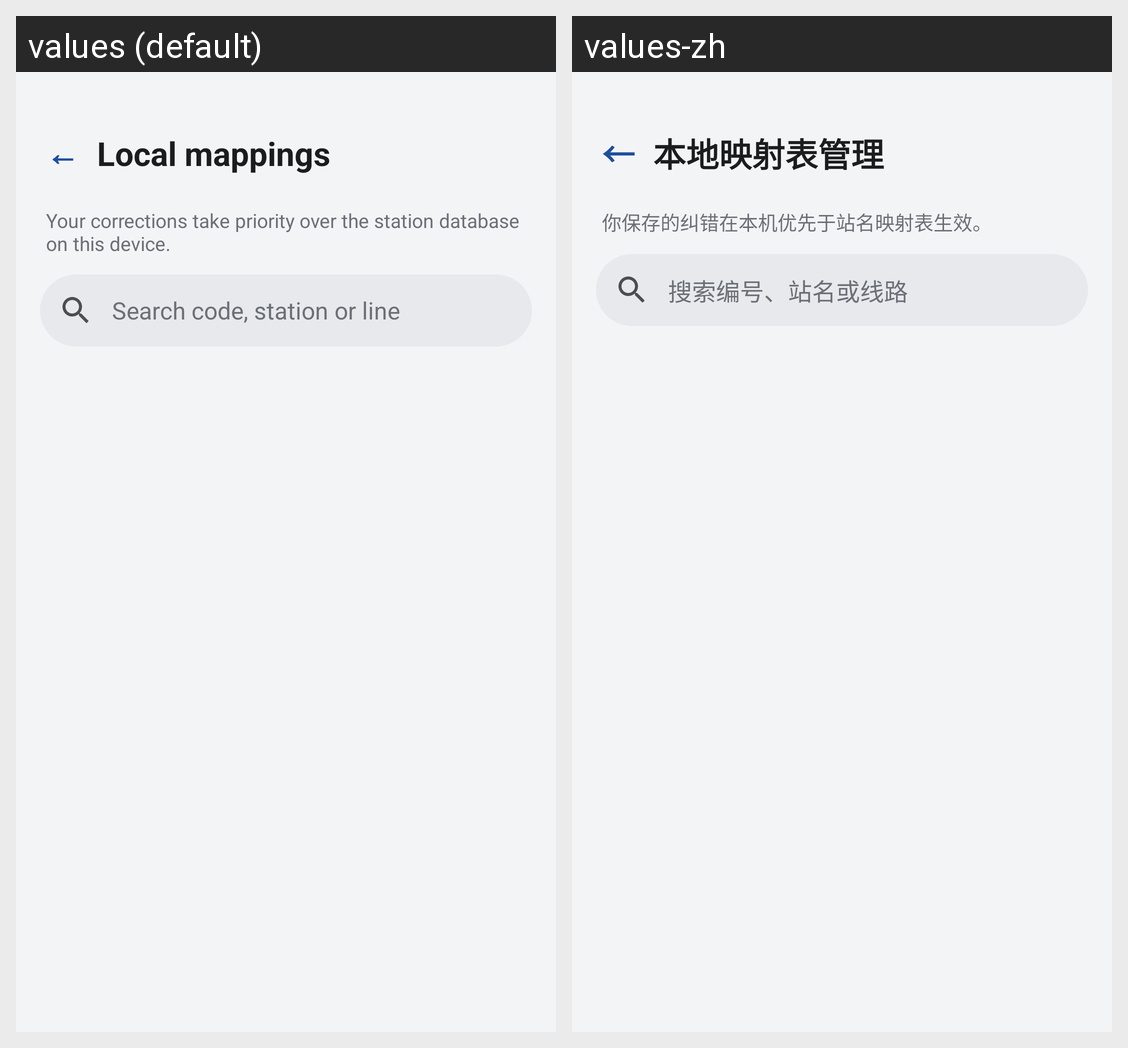

For this localized Android screen grid, give each drawn string resource with its value in every locale shown.
Android screen res/layout/fragment_transit_overrides.xml rendered under 2 locales, left to right: values (default), values-zh. Device: Nexus 5 (rendered at 1080×1920; each locale shown at half size, 540×960, under a caption strip naming it); theme Theme.TransitU.
Strings drawn on this screen, with the default value and each locale's value (text and hints the layout hard-codes, and strings that could not be matched under every locale, appear in the picture but are not listed):

overrides_title
  values: Local mappings
  values-zh: 本地映射表管理

overrides_intro
  values: Your corrections take priority over the station database on this device.
  values-zh: 你保存的纠错在本机优先于站名映射表生效。

overrides_search_hint
  values: Search code, station or line
  values-zh: 搜索编号、站名或线路
